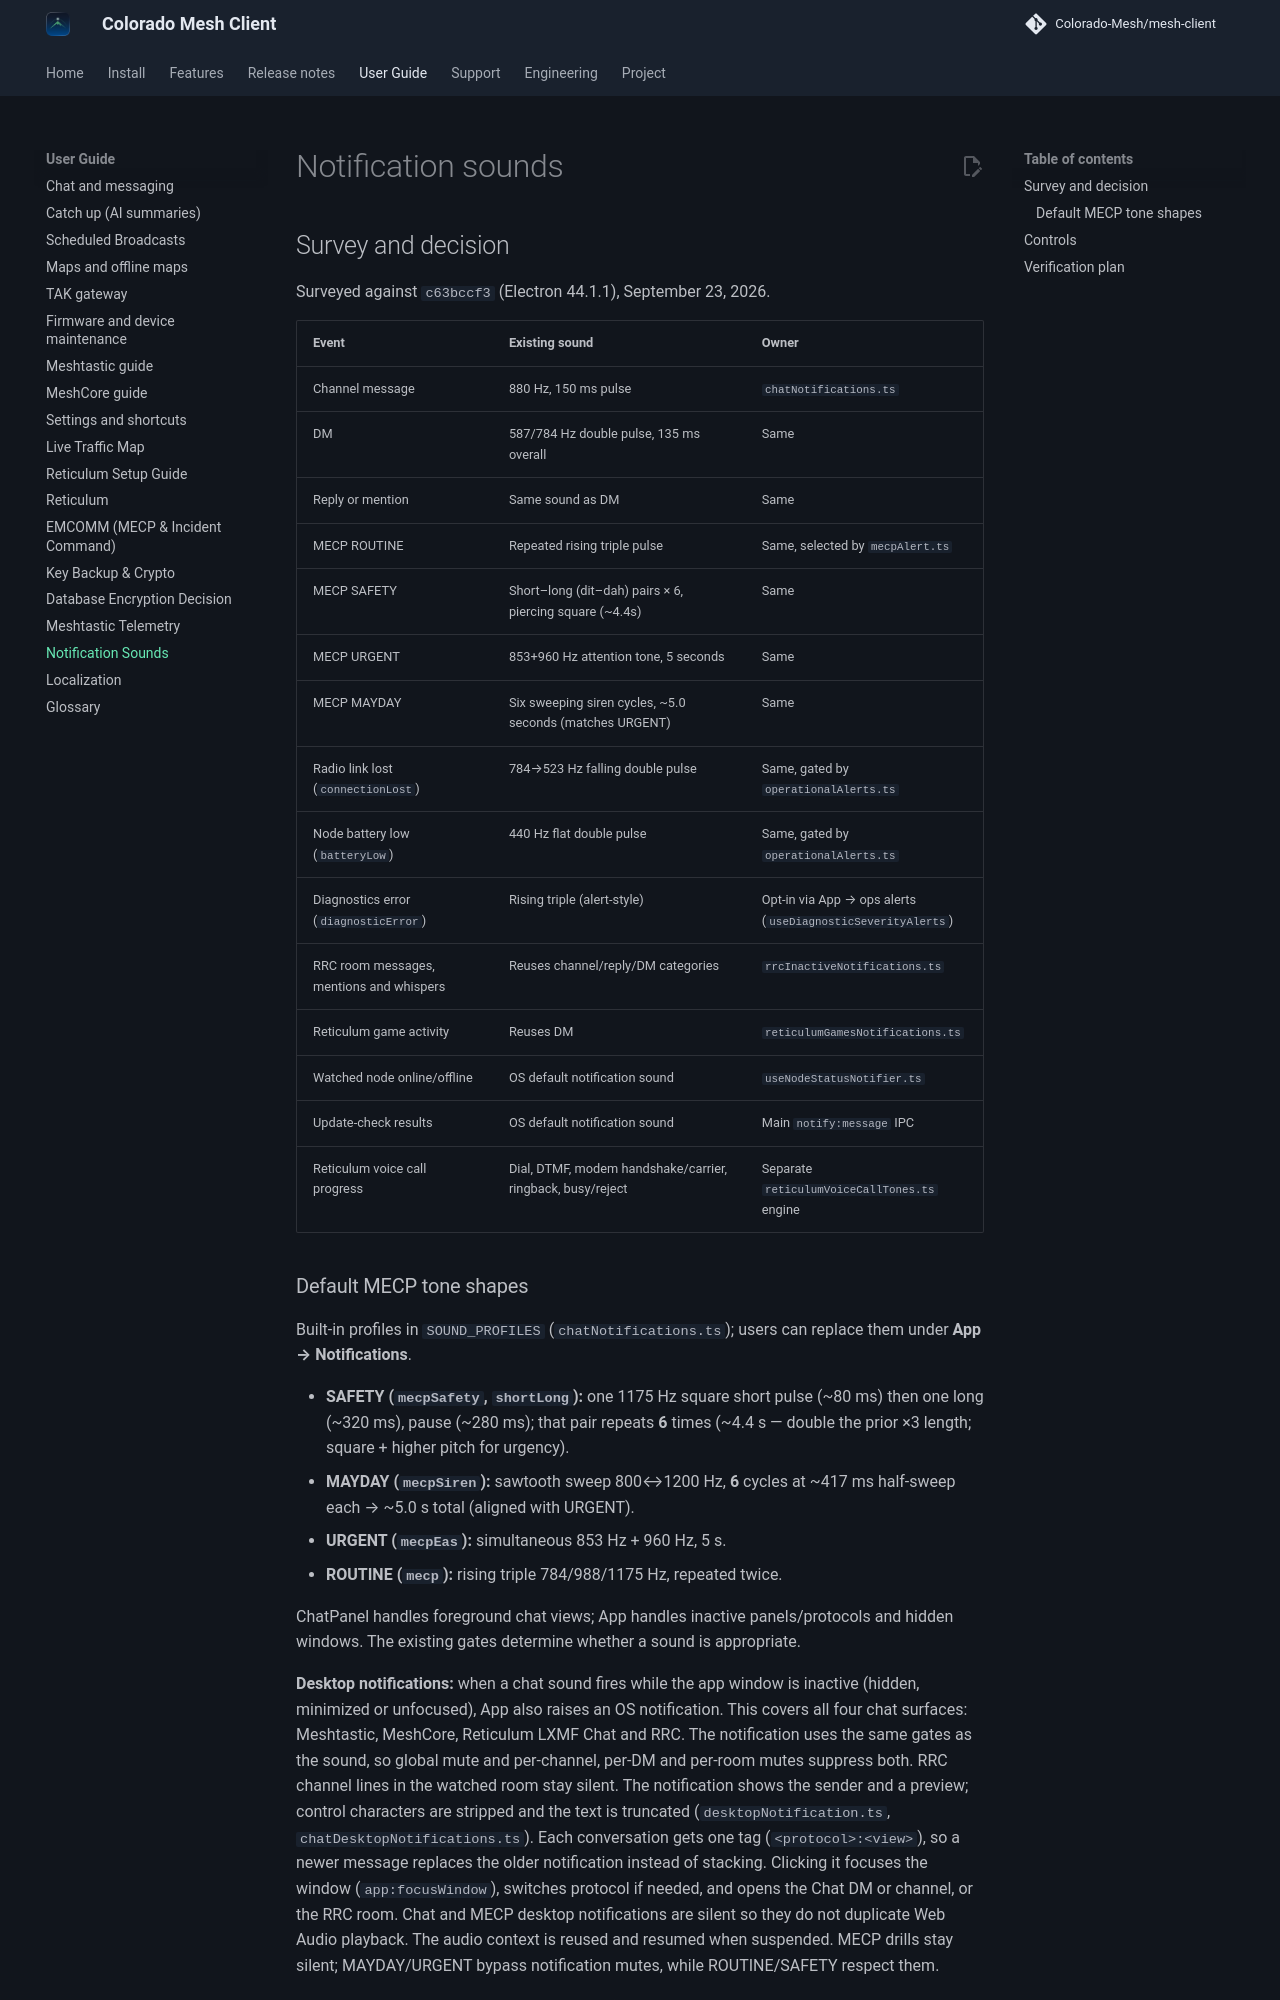

repository: Colorado-Mesh/mesh-client · page: notification-sounds/index.html · generator: mkdocs

# Notification sounds

## Survey and decision

Surveyed against `c63bccf3` (Electron 44.1.1), September 23, 2026.

| Event                                    | Existing sound                                             | Owner                                                       |
| ---------------------------------------- | ---------------------------------------------------------- | ----------------------------------------------------------- |
| Channel message                          | 880 Hz, 150 ms pulse                                       | `chatNotifications.ts`                                      |
| DM                                       | 587/784 Hz double pulse, 135 ms overall                    | Same                                                        |
| Reply or mention                         | Same sound as DM                                           | Same                                                        |
| MECP ROUTINE                             | Repeated rising triple pulse                               | Same, selected by `mecpAlert.ts`                            |
| MECP SAFETY                              | Short–long (dit–dah) pairs × 6, piercing square (~4.4s)    | Same                                                        |
| MECP URGENT                              | 853+960 Hz attention tone, 5 seconds                       | Same                                                        |
| MECP MAYDAY                              | Six sweeping siren cycles, ~5.0 seconds (matches URGENT)   | Same                                                        |
| Radio link lost (`connectionLost`)       | 784→523 Hz falling double pulse                            | Same, gated by `operationalAlerts.ts`                       |
| Node battery low (`batteryLow`)          | 440 Hz flat double pulse                                   | Same, gated by `operationalAlerts.ts`                       |
| Diagnostics error (`diagnosticError`)    | Rising triple (alert-style)                                | Opt-in via App → ops alerts (`useDiagnosticSeverityAlerts`) |
| RRC room messages, mentions and whispers | Reuses channel/reply/DM categories                         | `rrcInactiveNotifications.ts`                               |
| Reticulum game activity                  | Reuses DM                                                  | `reticulumGamesNotifications.ts`                            |
| Watched node online/offline              | OS default notification sound                              | `useNodeStatusNotifier.ts`                                  |
| Update-check results                     | OS default notification sound                              | Main `notify:message` IPC                                   |
| Reticulum voice call progress            | Dial, DTMF, modem handshake/carrier, ringback, busy/reject | Separate `reticulumVoiceCallTones.ts` engine                |
